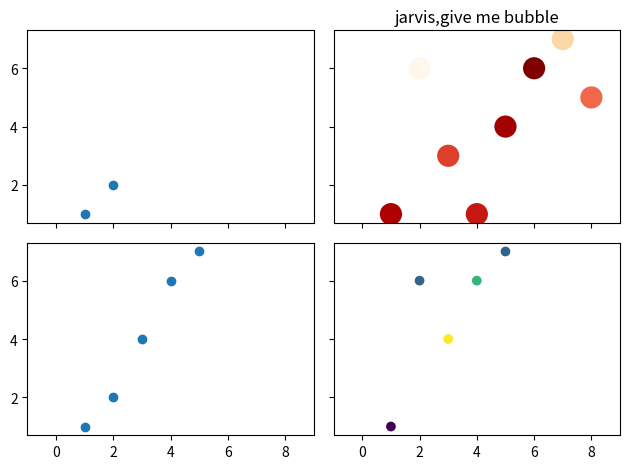

Reproduce this figure in Python.
# View more python tutorials on my Youtube and Youku channel!!!

# Youtube video tutorial: https://www.youtube.com/channel/UCdyjiB5H8Pu7aDTNVXTTpcg
# Youku video tutorial: http://i.youku.com/pythontutorial

# 16 - grid
"""
Please note, this script is for python3+.
If you are using python2+, please modify it accordingly.
Tutorial reference:
http://matplotlib.org/users/gridspec.html
"""

import matplotlib.pyplot as plt
import matplotlib.gridspec as gridspec

# method 1: subplot2grid
##########################
# plt.figure()
#ax1 = plt.subplot2grid((3, 3), (0, 0), colspan=3)  # stands for axes
#ax1 = plt.subplot2grid((3, 3), (0, 0), colspan=2)  # stands for axes
# ax1 = plt.subplot2grid((3, 3), (0, 1), colspan=3)  # stands for axes
# ax1.plot([1, 1.2, 1.6, 2], [1, 1.1, 1.8, 2])
# ax1.set_title('ax1_title')
# ax1.set_xlabel('x axis label')
# ax1.set_xlim(-1,2)
# ax1.set_ylim(1,2)

#the test after is based on condition that without plt.tight_layout(),otherwize,it will be error
#ax2 = plt.subplot2grid((2, 2), (0, 0), colspan=2)#overwrite ax1
#ax2 = plt.subplot2grid((2, 2), (1, 0), colspan=2)#not overwrite
#ax2 = plt.subplot2grid((3, 3), (1, 0), colspan=2)#not overwrite
#ax2 = plt.subplot2grid((4, 4), (1, 0), colspan=2)#overwrite
#ax2 = plt.subplot2grid((4, 4), (2, 0), colspan=2)#not overwrite!!!!!!!!!!!!!overwrite is just about the exact pixel,not columns and rows

# ax2.set_title(('ax2'))
# ax3 = plt.subplot2grid((3, 3), (1, 2), rowspan=2)
# ax4 = plt.subplot2grid((3, 3), (2, 0))
# ax4.scatter([1, 2], [2, 2])
# ax4.set_xlabel('ax4_x')
# ax4.set_ylabel('ax4_y')
# ax5 = plt.subplot2grid((3, 3), (2, 1))
# ax5.set_title(('ax5'))

# method 2: gridspec
#########################
# plt.figure()
# gs = gridspec.GridSpec(3, 3)
# # use index from 0
# #ax6 = plt.subplot(gs[0, :])
# #ax6 = plt.subplot(gs[0, 1])
# #ax6 = plt.subplot(gs[0, :2])
# #ax6 = plt.subplot(gs[0:, 1])
# ax6 = plt.subplot(gs[0:, 0:1])
# ax7 = plt.subplot(gs[1, :2])
# ax8 = plt.subplot(gs[1:, 2])
# ax9 = plt.subplot(gs[-1, 0])
# ax10 = plt.subplot(gs[-1, -2])

# method 3: easy to define structure
####################################
f, ((ax11, jarvis), (ax13, wahaha)) = plt.subplots(2, 2, sharex=True, sharey=True)
ax11.scatter([1,2], [1,2])

ax13.scatter([1,2,3,4,5],[1,2,4,6,7])
wahaha.scatter([1,2,3,4,5],[1,6,4,6,7],c=[1,11,33,22,11])
jarvis.scatter([1,2,3,4,5,6,7,8],[1,6,3,1,4,6,7,5],c=[14,113,33,22,11,1,88,44],cmap='OrRd_r',lw=10)
#jarvis.xlim('jarvis')
#jarvis.xlim(0,10)
jarvis.set_xlim(-1,9)
jarvis.set_title(('jarvis,give me bubble'))
print(type(jarvis))

plt.tight_layout()
plt.show()
